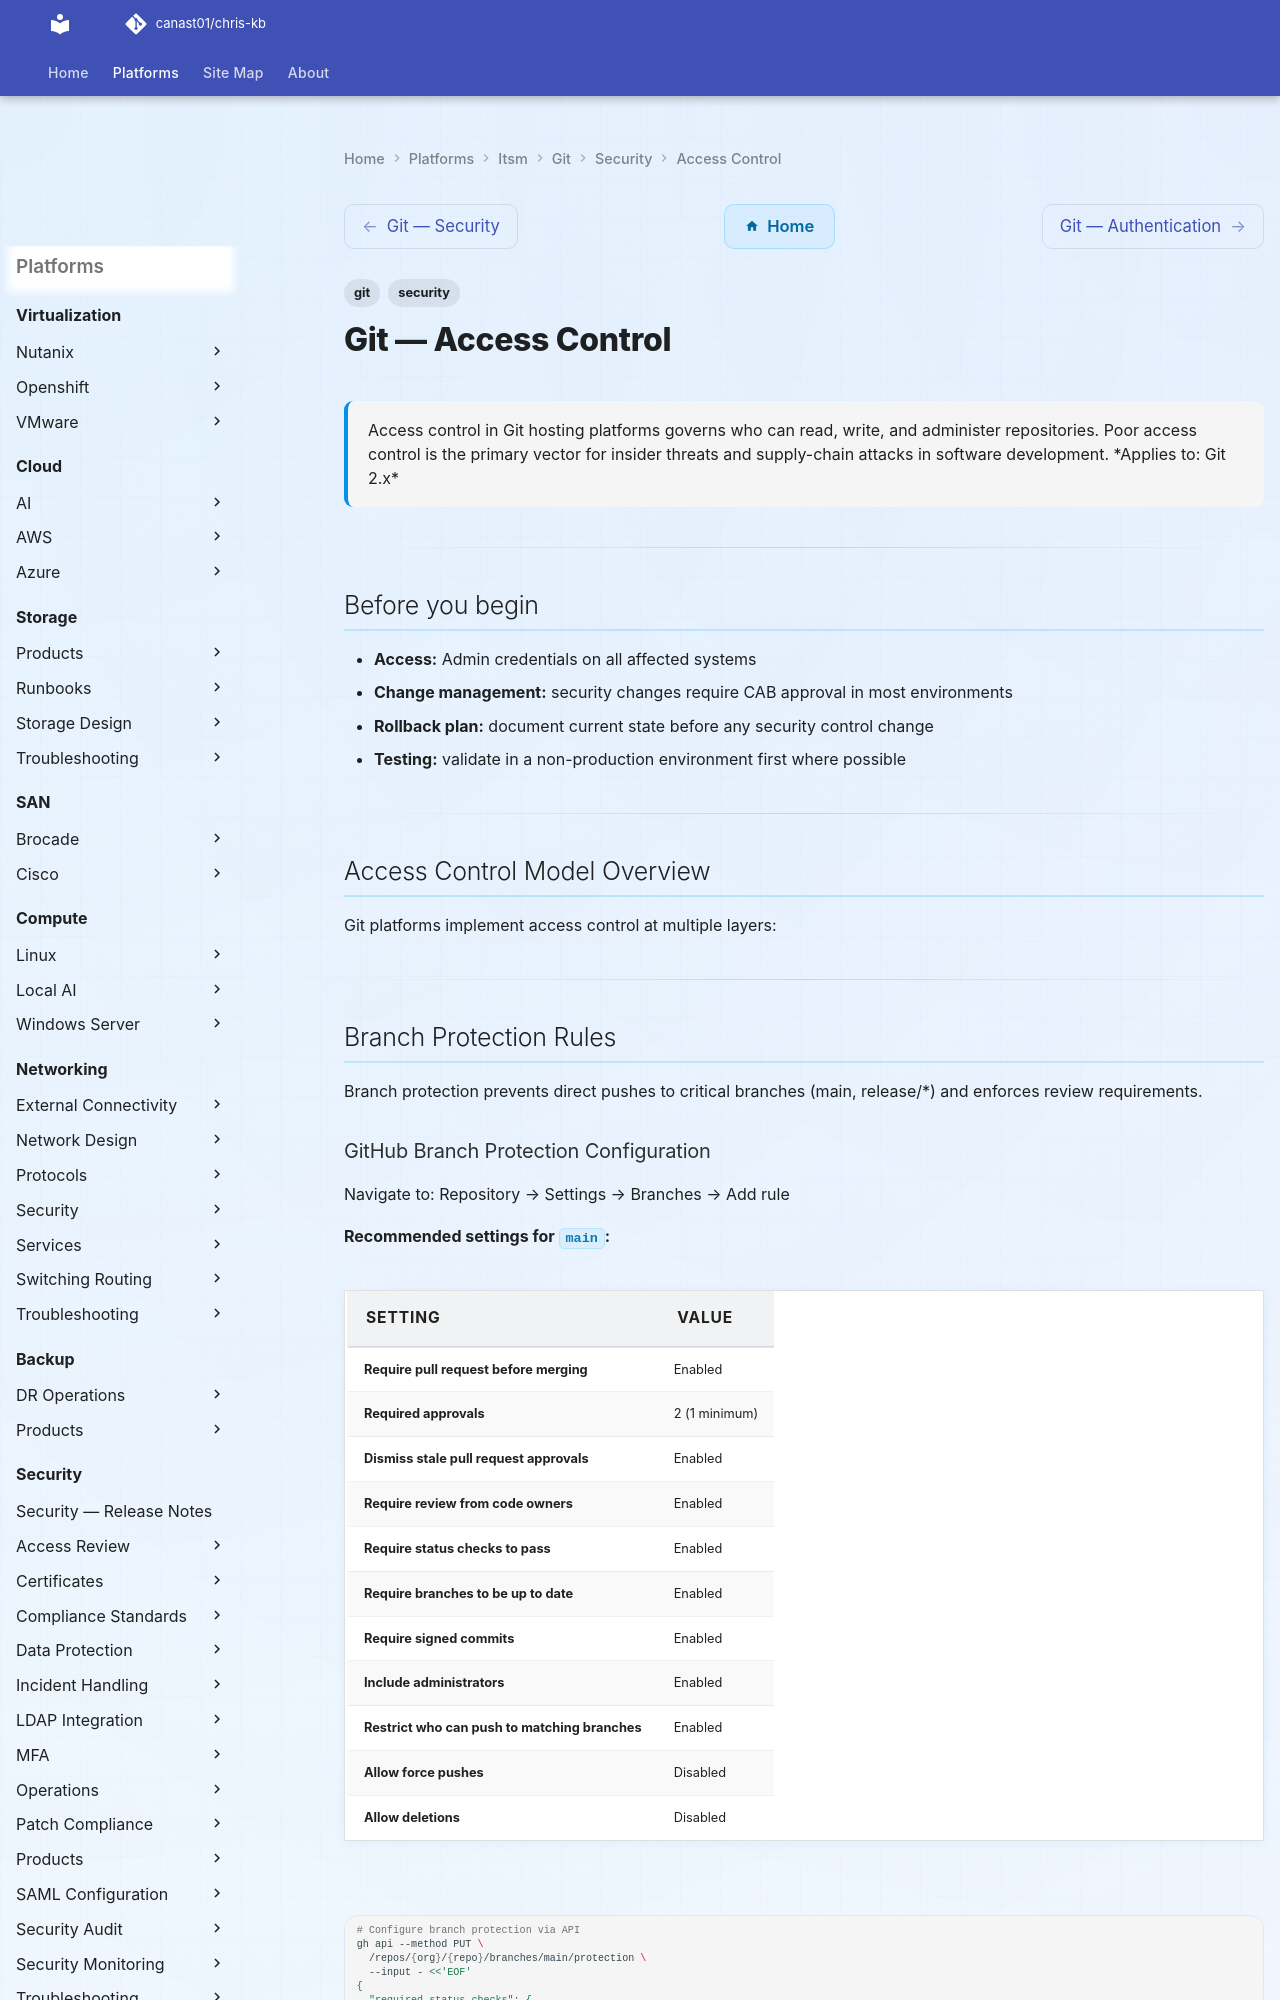

repository: canast01/chris-kb · page: itsm/git/security/access-control/index.html · generator: mkdocs

---
tags:
  - git
  - security
description: "Access control in Git hosting platforms governs who can read, write, and administer repositories. Poor access control is the primary vector for insider..."
---
# Git — Access Control

<div class="kb-summary">
Access control in Git hosting platforms governs who can read, write, and administer repositories. Poor access control is the primary vector for insider threats and supply-chain attacks in software development.

*Applies to: Git 2.x*
</div>

---

## Before you begin

- **Access:** Admin credentials on all affected systems
- **Change management:** security changes require CAB approval in most environments
- **Rollback plan:** document current state before any security control change
- **Testing:** validate in a non-production environment first where possible

---

## Access Control Model Overview

Git platforms implement access control at multiple layers:

---

## Branch Protection Rules

Branch protection prevents direct pushes to critical branches (main, release/*) and enforces review requirements.
